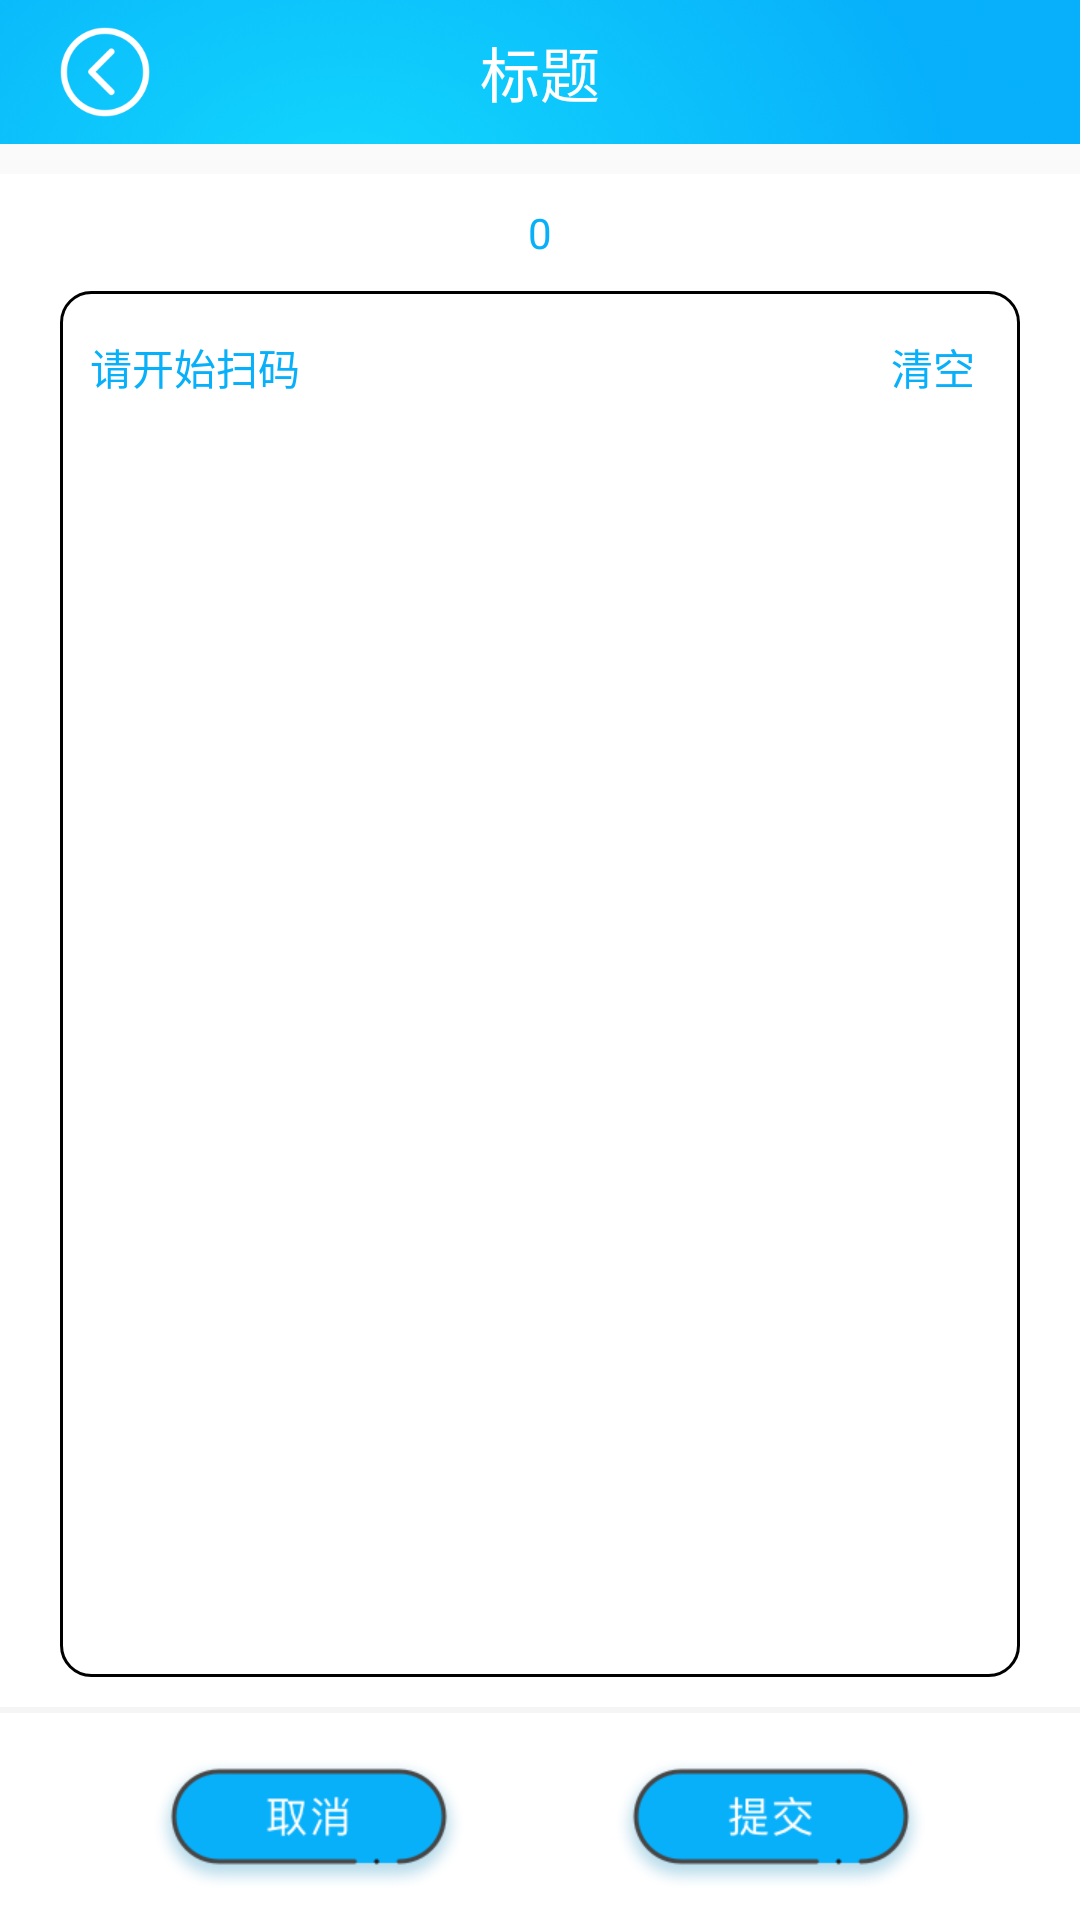

This screen was rendered from an Android layout file. Write that file and the resources it references.
<!-- AndroidManifest.xml: application theme AppTheme -->
<!-- res/layout/activity_active.xml -->
<?xml version="1.0" encoding="utf-8"?>
<LinearLayout xmlns:android="http://schemas.android.com/apk/res/android"
    xmlns:app="http://schemas.android.com/apk/res-auto"
    xmlns:tools="http://schemas.android.com/tools"
    android:layout_width="match_parent"
    android:layout_height="match_parent"
    android:orientation="vertical"
    tools:context=".activity.StartQrCodeActivity">

    <include
        android:id="@+id/top"
        layout="@layout/common_titile" />

    <TextView
        android:id="@+id/tv_count"
        android:layout_width="match_parent"
        android:layout_height="wrap_content"
        android:layout_marginTop="@dimen/space_10"
        android:background="@color/white"
        android:gravity="center"
        android:padding="@dimen/space_10"
        android:text="0"
        android:textColor="@color/main_color"
        android:textSize="@dimen/text_14" />

    <LinearLayout
        android:layout_width="match_parent"
        android:layout_height="0dp"
        android:layout_weight="1"
        android:background="@color/white"
        android:orientation="vertical"
        android:paddingBottom="@dimen/space_10"
        android:paddingLeft="@dimen/space_20"
        android:paddingRight="@dimen/space_20">

        <LinearLayout
            android:layout_width="match_parent"
            android:layout_height="match_parent"
            android:background="@drawable/shape_white2black_radius"
            android:orientation="vertical">

            <LinearLayout
                android:layout_width="match_parent"
                android:layout_height="wrap_content"
                android:layout_margin="@dimen/space_5"
                android:gravity="center_vertical"
                android:orientation="horizontal"
                android:padding="@dimen/space_5">

                <EditText
                    android:id="@+id/et_code"
                    android:layout_width="wrap_content"
                    android:layout_height="wrap_content"
                    android:layout_weight="1"
                    android:background="@null"
                    android:gravity="center_vertical"
                    android:hint="请开始扫码"
                    android:textColorHint="@color/main_color"
                    android:textCursorDrawable="@drawable/edittext_cusor_shape"
                    android:textSize="@dimen/text_14" />

                <TextView
                    android:id="@+id/iv_reset"
                    android:layout_width="wrap_content"
                    android:layout_height="wrap_content"
                    android:gravity="center"
                    android:padding="@dimen/space_5"
                    android:src="@mipmap/ic_reset"
                    android:text="@string/clear"
                    android:textColor="@color/main_color" />
            </LinearLayout>

            <android.support.v7.widget.RecyclerView
                android:id="@+id/rv_code"
                android:layout_width="match_parent"
                android:layout_height="0dp"
                android:layout_weight="1"
                android:paddingLeft="@dimen/space_3"
                android:paddingRight="@dimen/space_3" />

        </LinearLayout>
    </LinearLayout>

    <View
        android:id="@+id/split3"
        android:layout_width="match_parent"
        android:layout_height="2dp"
        android:background="#77ededed"
        android:paddingTop="@dimen/space_10" />

    <LinearLayout
        android:id="@+id/ll_more"
        android:layout_width="match_parent"
        android:layout_height="wrap_content"
        android:background="@color/white"
        android:gravity="center"
        android:orientation="horizontal"
        android:paddingBottom="@dimen/space_10"
        android:paddingTop="@dimen/space_10">

        <ImageView
            android:id="@+id/iv_cancel"
            android:layout_width="wrap_content"
            android:layout_height="wrap_content"
            android:paddingTop="@dimen/space_5"
            android:src="@mipmap/ic_cancel" />

        <ImageView
            android:id="@+id/iv_submit"
            android:layout_width="wrap_content"
            android:layout_height="wrap_content"
            android:layout_marginLeft="@dimen/space_50"
            android:paddingTop="@dimen/space_5"
            android:src="@mipmap/ic_commit" />

    </LinearLayout>

</LinearLayout>
<!-- res/layout/common_titile.xml (included above) -->
<?xml version="1.0" encoding="utf-8"?>
<RelativeLayout xmlns:android="http://schemas.android.com/apk/res/android"
    android:layout_width="match_parent"
    android:layout_height="@dimen/height_48"
    android:background="@drawable/icon_title_bg"
    android:orientation="horizontal">

    <ImageView
        android:id="@+id/iv_back"
        android:layout_width="@dimen/space_30"
        android:layout_height="@dimen/space_30"
        android:layout_marginLeft="@dimen/space_20"
        android:layout_centerVertical="true"
        android:layout_gravity="center_vertical"
        android:src="@mipmap/icon_back_white" />

    <TextView
        android:id="@+id/tv_title"
        android:layout_width="wrap_content"
        android:layout_height="wrap_content"
        android:layout_centerInParent="true"
        android:text="标题"
        android:textColor="@color/white"
        android:textSize="@dimen/text_20" />

</RelativeLayout>
<!-- resources referenced by this layout -->
<resources>
  <color name="main_color">#08b0fa</color>
  <dimen name="height_48">48dp</dimen>
  <dimen name="space_10">10dp</dimen>
  <dimen name="space_20">20dp</dimen>
  <dimen name="space_3">3dp</dimen>
  <dimen name="space_30">30dp</dimen>
  <dimen name="space_5">5dp</dimen>
  <dimen name="space_50">50dp</dimen>
  <dimen name="text_14">14dp</dimen>
  <dimen name="text_20">20sp</dimen>
  <!-- drawable edittext_cusor_shape (drawable) -->
  <?xml version="1.0" encoding="utf-8"?>
  <shape xmlns:android="http://schemas.android.com/apk/res/android" >
      <solid android:color="@android:color/transparent" />
      <size android:width="1dp"/>
  </shape>
  <!-- drawable icon_title_bg: png bitmap (drawable, 84072 bytes) -->
  <!-- drawable shape_white2black_radius (drawable) -->
  <?xml version="1.0" encoding="utf-8"?>
  <shape xmlns:android="http://schemas.android.com/apk/res/android"
      android:shape="rectangle">
      <stroke
          android:width="1dp"
          android:color="@color/black" />
  
      <solid android:color="@color/white"/>
  
  
      <corners android:radius="@dimen/space_10"/>
  
  </shape>
  <!-- mipmap ic_cancel: png bitmap (mipmap-xhdpi, 11727 bytes) -->
  <!-- mipmap ic_commit: png bitmap (mipmap-xhdpi, 11875 bytes) -->
  <!-- mipmap ic_reset: png bitmap (mipmap-xhdpi, 2004 bytes) -->
  <!-- mipmap icon_back_white: png bitmap (mipmap-xhdpi, 4152 bytes) -->
  <string name="clear">清空</string>
  <style name="AppTheme" parent="Theme.AppCompat.Light.NoActionBar">
          
          <item name="colorPrimary">@color/colorPrimary</item>
          <item name="colorPrimaryDark">@color/colorPrimaryDark</item>
          <item name="colorAccent">@color/colorAccent</item>
      </style>
  <color name="colorPrimary">#08b0fa</color>
  <color name="colorPrimaryDark">#08b0fa</color>
  <color name="colorAccent">#FF4081</color>
  <!-- not gathered from this repository: default colours our renderer supplied (Android Studio template values) -->
  <color name="black">#FF000000</color>
  <color name="white">#FFFFFFFF</color>
</resources>
